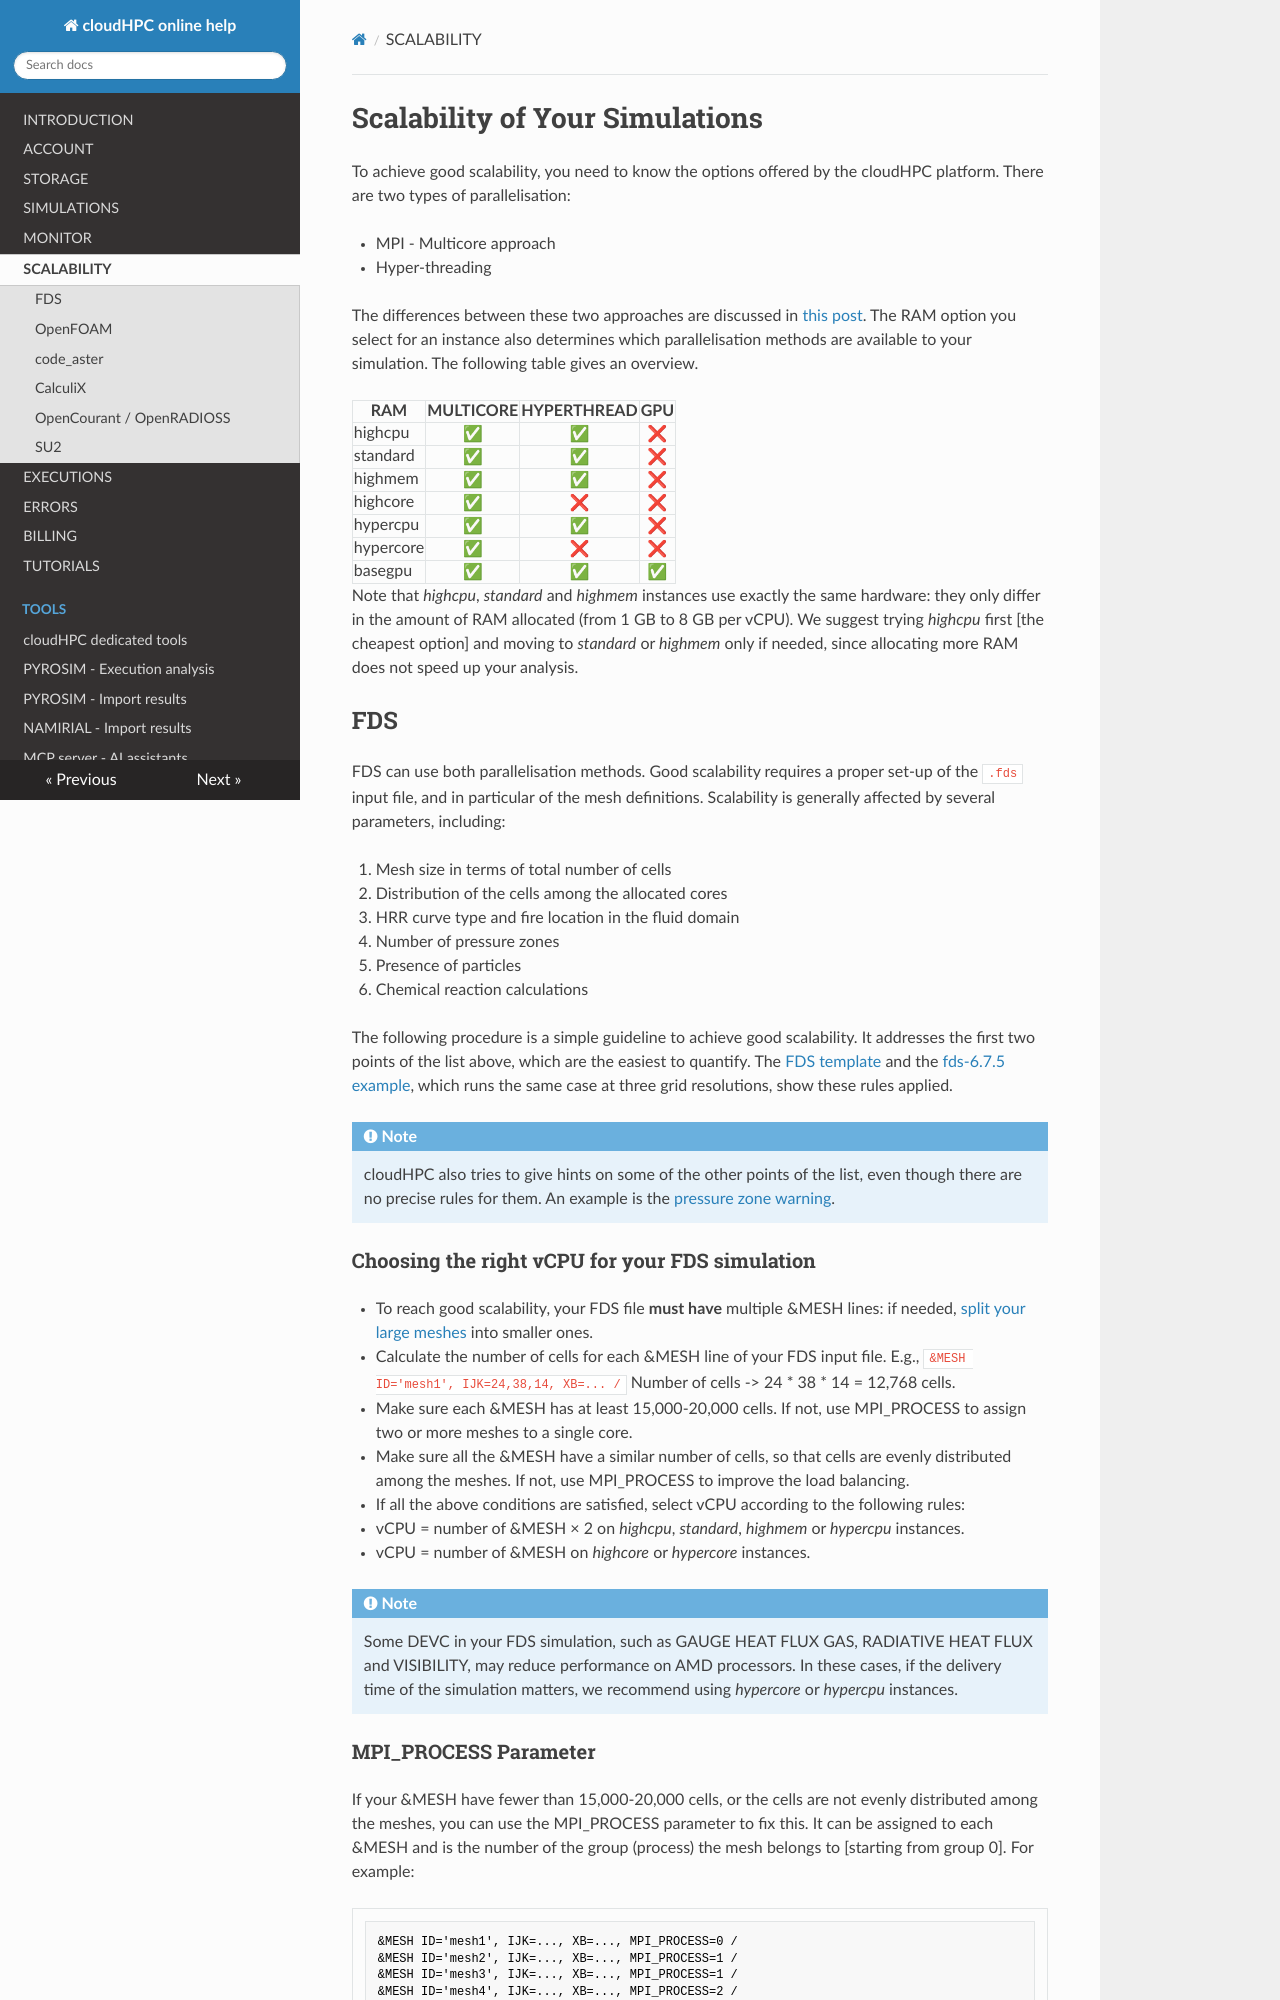

repository: CFD-FEA-SERVICE/CloudHPC · page: scalability/index.html · generator: mkdocs

# Scalability of Your Simulations

To achieve good scalability, you need to know the options offered by the cloudHPC platform. There are two types of parallelisation:

* MPI - Multicore approach
* Hyper-threading

The differences between these two approaches are discussed in [this post](https://cloudhpc.cloud/2022/03/18/multicore-vs-multithread-a-little-guide/). The RAM option you select for an instance also determines which parallelisation methods are available to your simulation. The following table gives an overview.

| RAM         | MULTICORE   | HYPERTHREAD | GPU         |
| ----------- |:-----------:|:-----------:|:-----------:|
| highcpu     | ✅ | ✅ | ❌ |
| standard    | ✅ | ✅ | ❌ |
| highmem     | ✅ | ✅ | ❌ |
| highcore    | ✅ | ❌ | ❌ |
| hypercpu    | ✅ | ✅ | ❌ |
| hypercore   | ✅ | ❌ | ❌ |
| basegpu     | ✅ | ✅ | ✅ |

Note that _highcpu_, _standard_ and _highmem_ instances use exactly the same hardware: they only differ in the amount of RAM allocated (from 1 GB to 8 GB per vCPU). We suggest trying _highcpu_ first [the cheapest option] and moving to _standard_ or _highmem_ only if needed, since allocating more RAM does not speed up your analysis.

## FDS
FDS can use both parallelisation methods. Good scalability requires a proper set-up of the `.fds` input file, and in particular of the mesh definitions. Scalability is generally affected by several parameters, including:

1. Mesh size in terms of total number of cells
1. Distribution of the cells among the allocated cores
1. HRR curve type and fire location in the fluid domain
1. Number of pressure zones
1. Presence of particles
1. Chemical reaction calculations

The following procedure is a simple guideline to achieve good scalability. It addresses the first two points of the list above, which are the easiest to quantify. The [FDS template](https://github.com/CFD-FEA-SERVICE/CloudHPC/blob/master/template/FDS/template.fds) and the [fds-6.7.5 example](https://github.com/CFD-FEA-SERVICE/CloudHPC/tree/master/exampleCloudHPC/fds-6.7.5), which runs the same case at three grid resolutions, show these rules applied.

!!! note
    cloudHPC also tries to give hints on some of the other points of the list, even though there are no precise rules for them. An example is the [pressure zone warning](errors.md#high_number_of_pressure_zones).

### Choosing the right vCPU for your FDS simulation
* To reach good scalability, your FDS file **must have** multiple &MESH lines: if needed, [split your large meshes](https://cloudhpc.cloud/2022/09/15/split-fds-mesh-using-blenderfds/) into smaller ones.

* Calculate the number of cells for each &MESH line of your FDS input file. E.g., ```&MESH ID='mesh1', IJK=24,38,14, XB=... /``` Number of cells -> 24 * 38 * 14 = 12,768 cells.

* Make sure each &MESH has at least 15,000-20,000 cells. If not, use MPI\_PROCESS to assign two or more meshes to a single core.

* Make sure all the &MESH have a similar number of cells, so that cells are evenly distributed among the meshes. If not, use MPI\_PROCESS to improve the load balancing.

* If all the above conditions are satisfied, select vCPU according to the following rules:
  - vCPU = number of &MESH × 2 on _highcpu_, _standard_, _highmem_ or _hypercpu_ instances.
  - vCPU = number of &MESH on _highcore_ or _hypercore_ instances.

!!! note
    Some DEVC in your FDS simulation, such as GAUGE HEAT FLUX GAS, RADIATIVE HEAT FLUX and VISIBILITY, may reduce performance on AMD processors. In these cases, if the delivery time of the simulation matters, we recommend using _hypercore_ or _hypercpu_ instances.
